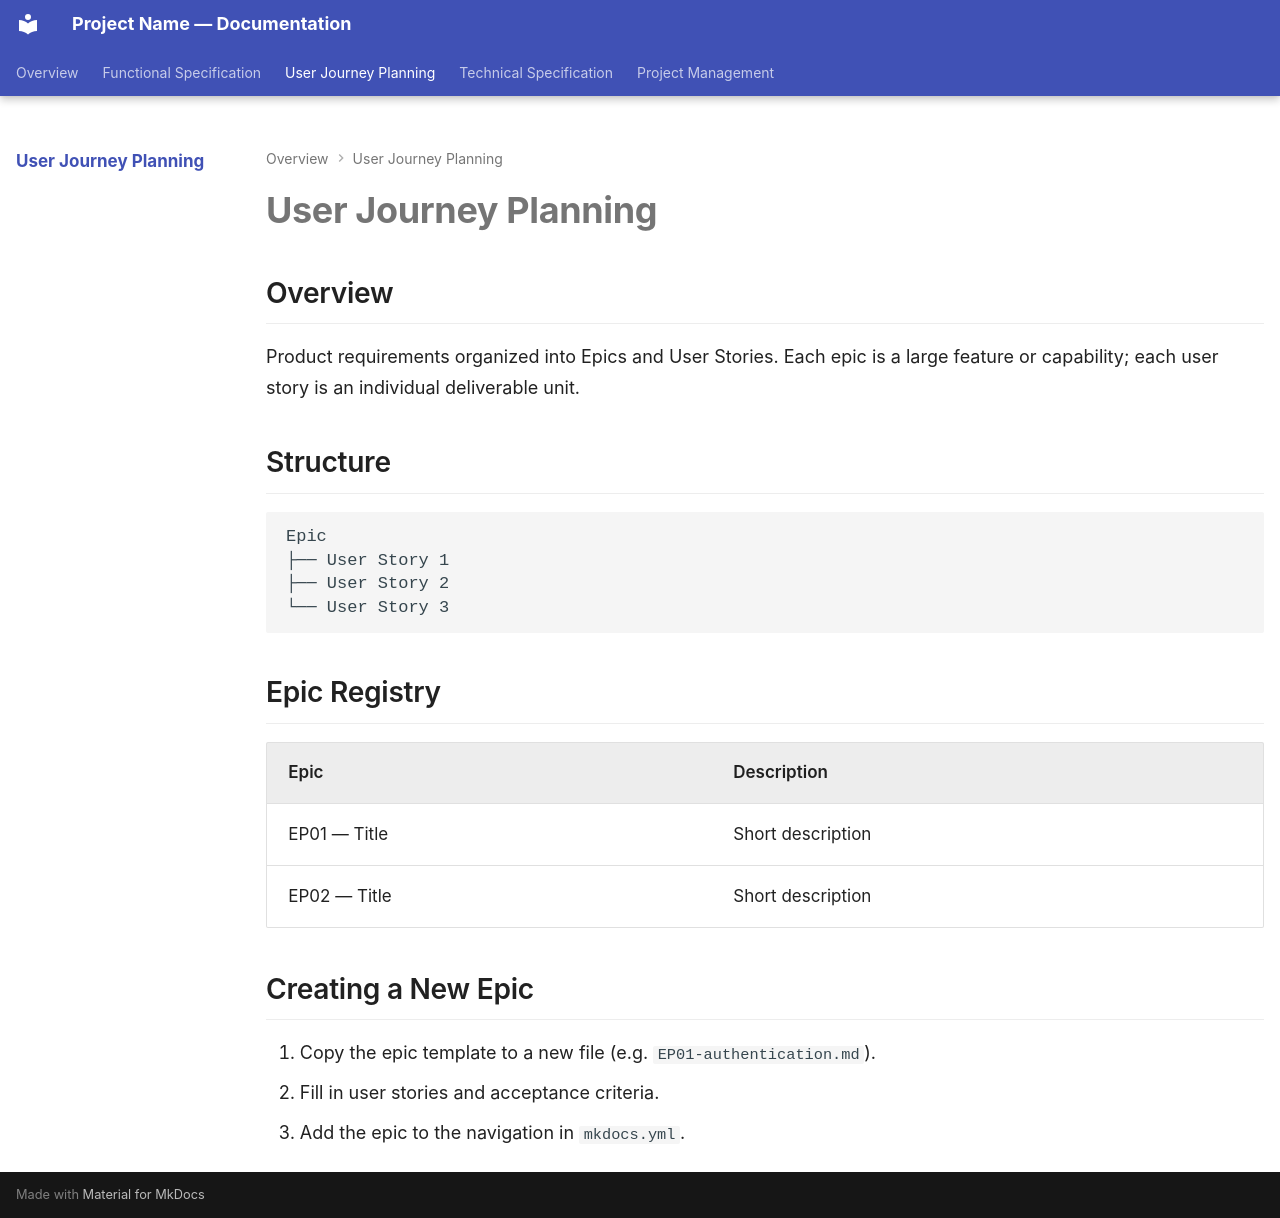

repository: Smirnov-Labs/mkdocs-template · page: user-journey-planning/index.html · generator: mkdocs

---
tags:
  - user-journey-planning
---

# User Journey Planning

## Overview

Product requirements organized into Epics and User Stories. Each epic is a large feature or capability; each user story is an individual deliverable unit.

## Structure

```
Epic
├── User Story 1
├── User Story 2
└── User Story 3
```

## Epic Registry

| Epic | Description |
|------|-------------|
| EP01 — Title | Short description |
| EP02 — Title | Short description |

## Creating a New Epic

1. Copy the epic template to a new file (e.g. `EP01-authentication.md`).
2. Fill in user stories and acceptance criteria.
3. Add the epic to the navigation in `mkdocs.yml`.
